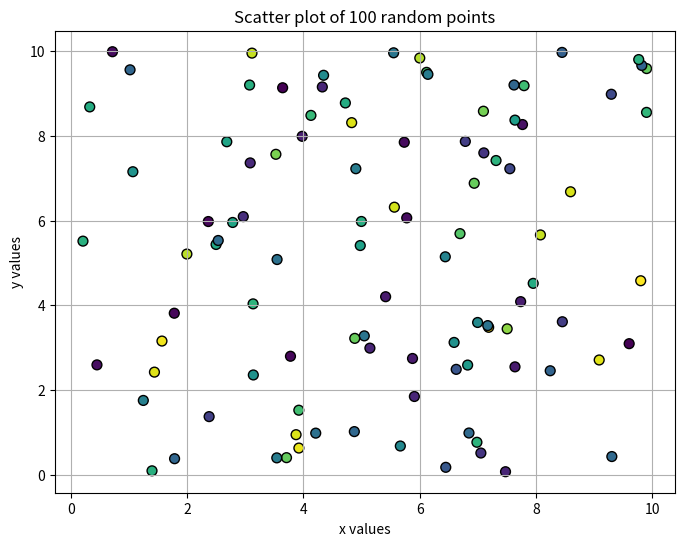

Recreate this plot in Python.
import numpy as np
import matplotlib.pyplot as plt

x = np.random.uniform(0, 10, 100)
y = np.random.uniform(0, 10, 100)

plt.figure(figsize=(8,6))
plt.scatter(x, y, c=np.random.rand(100), marker='o', s=50, cmap='viridis', edgecolors='black')

plt.xlabel('x values')
plt.ylabel('y values')
plt.title("Scatter plot of 100 random points")
plt.grid(True)
plt.show()

